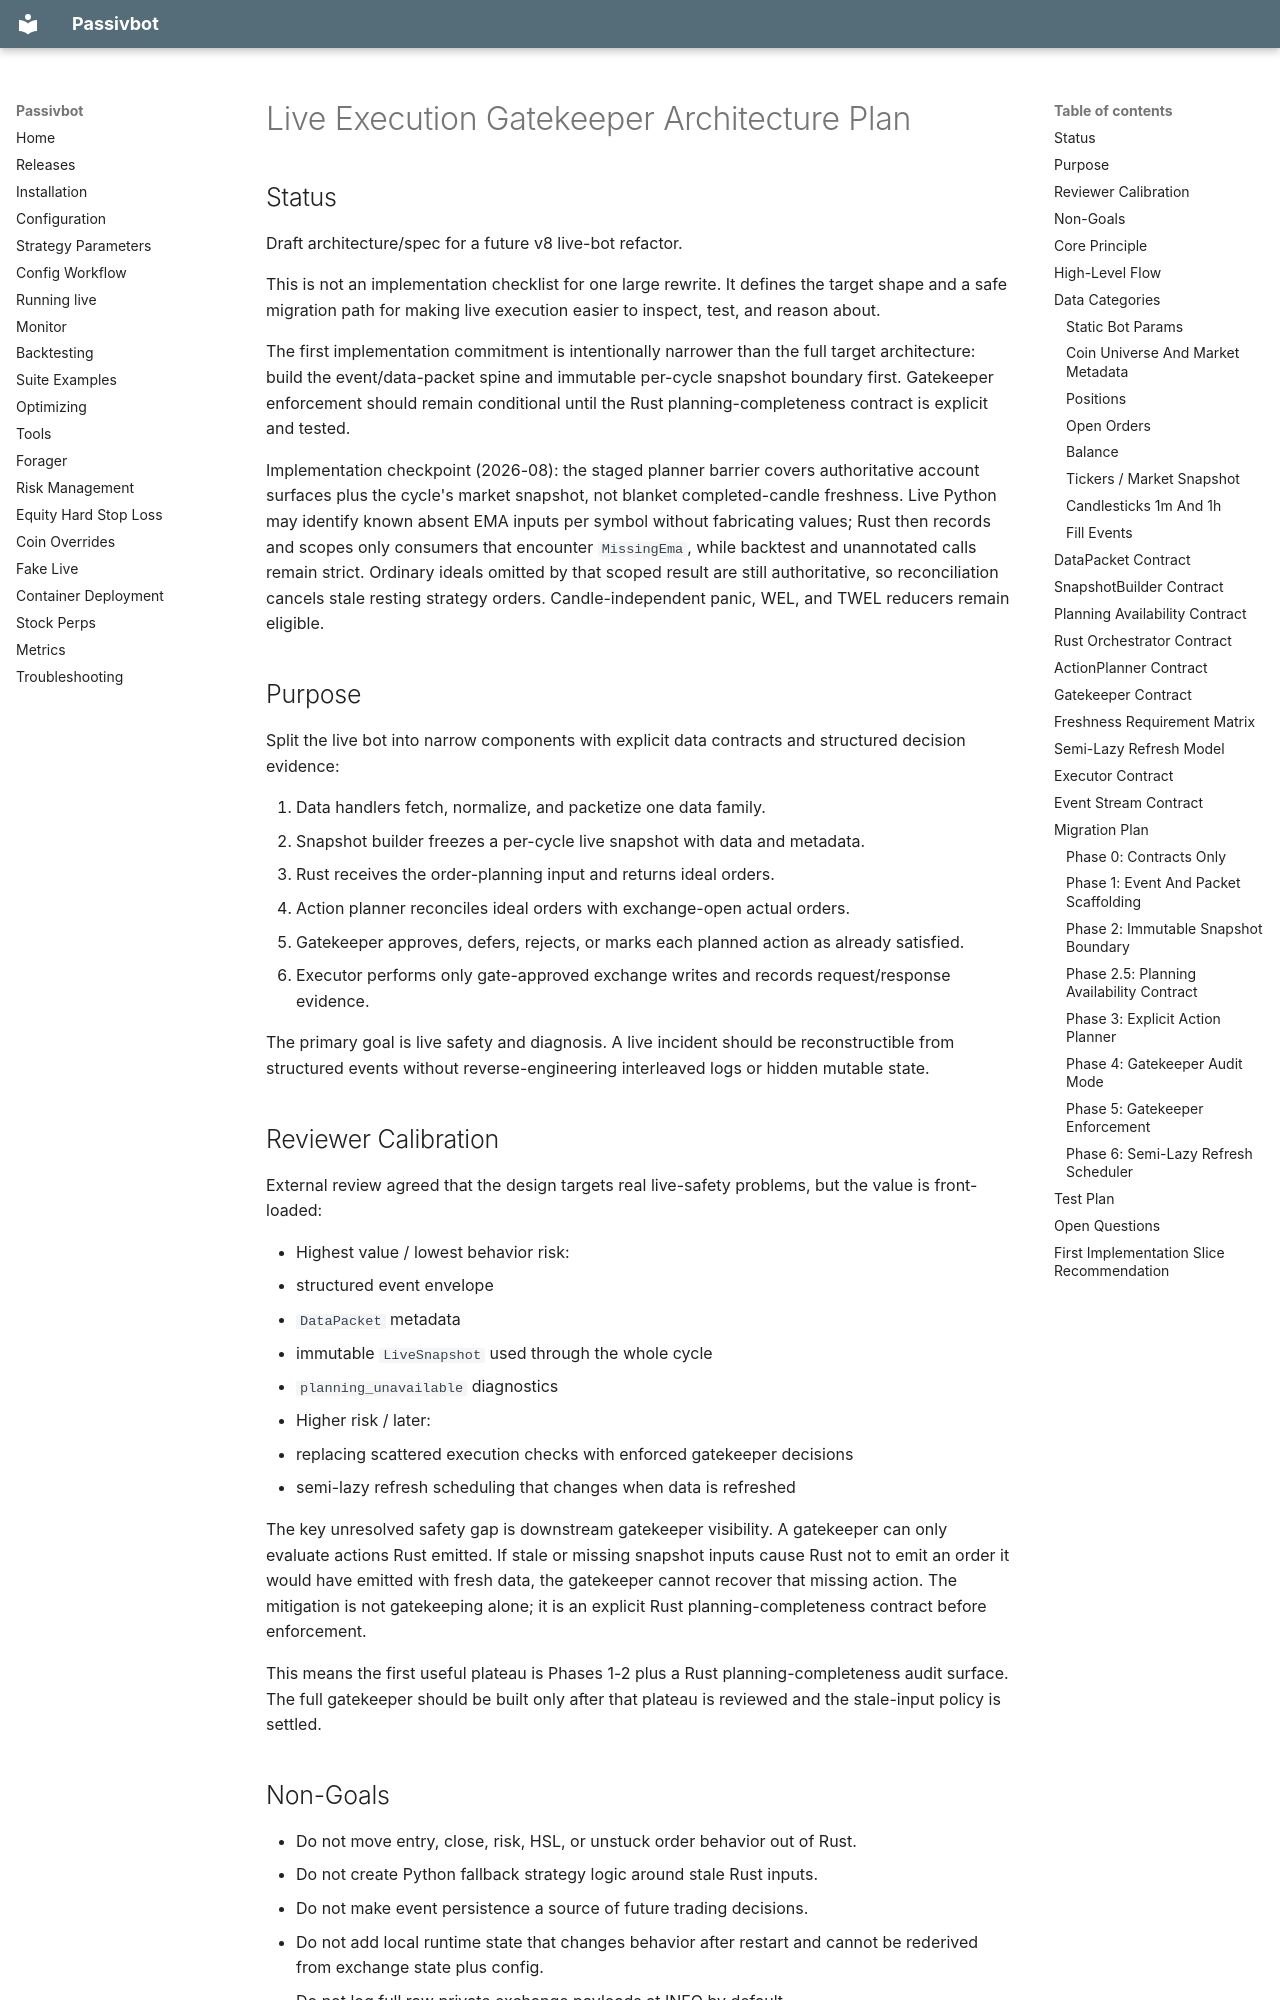

repository: enarjord/passivbot · page: plans/live_execution_gatekeeper_architecture_plan/index.html · generator: mkdocs

# Live Execution Gatekeeper Architecture Plan

## Status

Draft architecture/spec for a future v8 live-bot refactor.

This is not an implementation checklist for one large rewrite. It defines the target shape and a
safe migration path for making live execution easier to inspect, test, and reason about.

The first implementation commitment is intentionally narrower than the full target architecture:
build the event/data-packet spine and immutable per-cycle snapshot boundary first. Gatekeeper
enforcement should remain conditional until the Rust planning-completeness contract is explicit and
tested.

Implementation checkpoint (2026-08): the staged planner barrier covers authoritative account
surfaces plus the cycle's market snapshot, not blanket completed-candle freshness. Live Python may
identify known absent EMA inputs per symbol without fabricating values; Rust then records and
scopes only consumers that encounter `MissingEma`, while backtest and unannotated calls remain
strict. Ordinary ideals omitted by that scoped result are still authoritative, so reconciliation
cancels stale resting strategy orders. Candle-independent panic, WEL, and TWEL reducers remain
eligible.

## Purpose

Split the live bot into narrow components with explicit data contracts and structured decision
evidence:

1. Data handlers fetch, normalize, and packetize one data family.
2. Snapshot builder freezes a per-cycle live snapshot with data and metadata.
3. Rust receives the order-planning input and returns ideal orders.
4. Action planner reconciles ideal orders with exchange-open actual orders.
5. Gatekeeper approves, defers, rejects, or marks each planned action as already satisfied.
6. Executor performs only gate-approved exchange writes and records request/response evidence.

The primary goal is live safety and diagnosis. A live incident should be reconstructible from
structured events without reverse-engineering interleaved logs or hidden mutable state.
